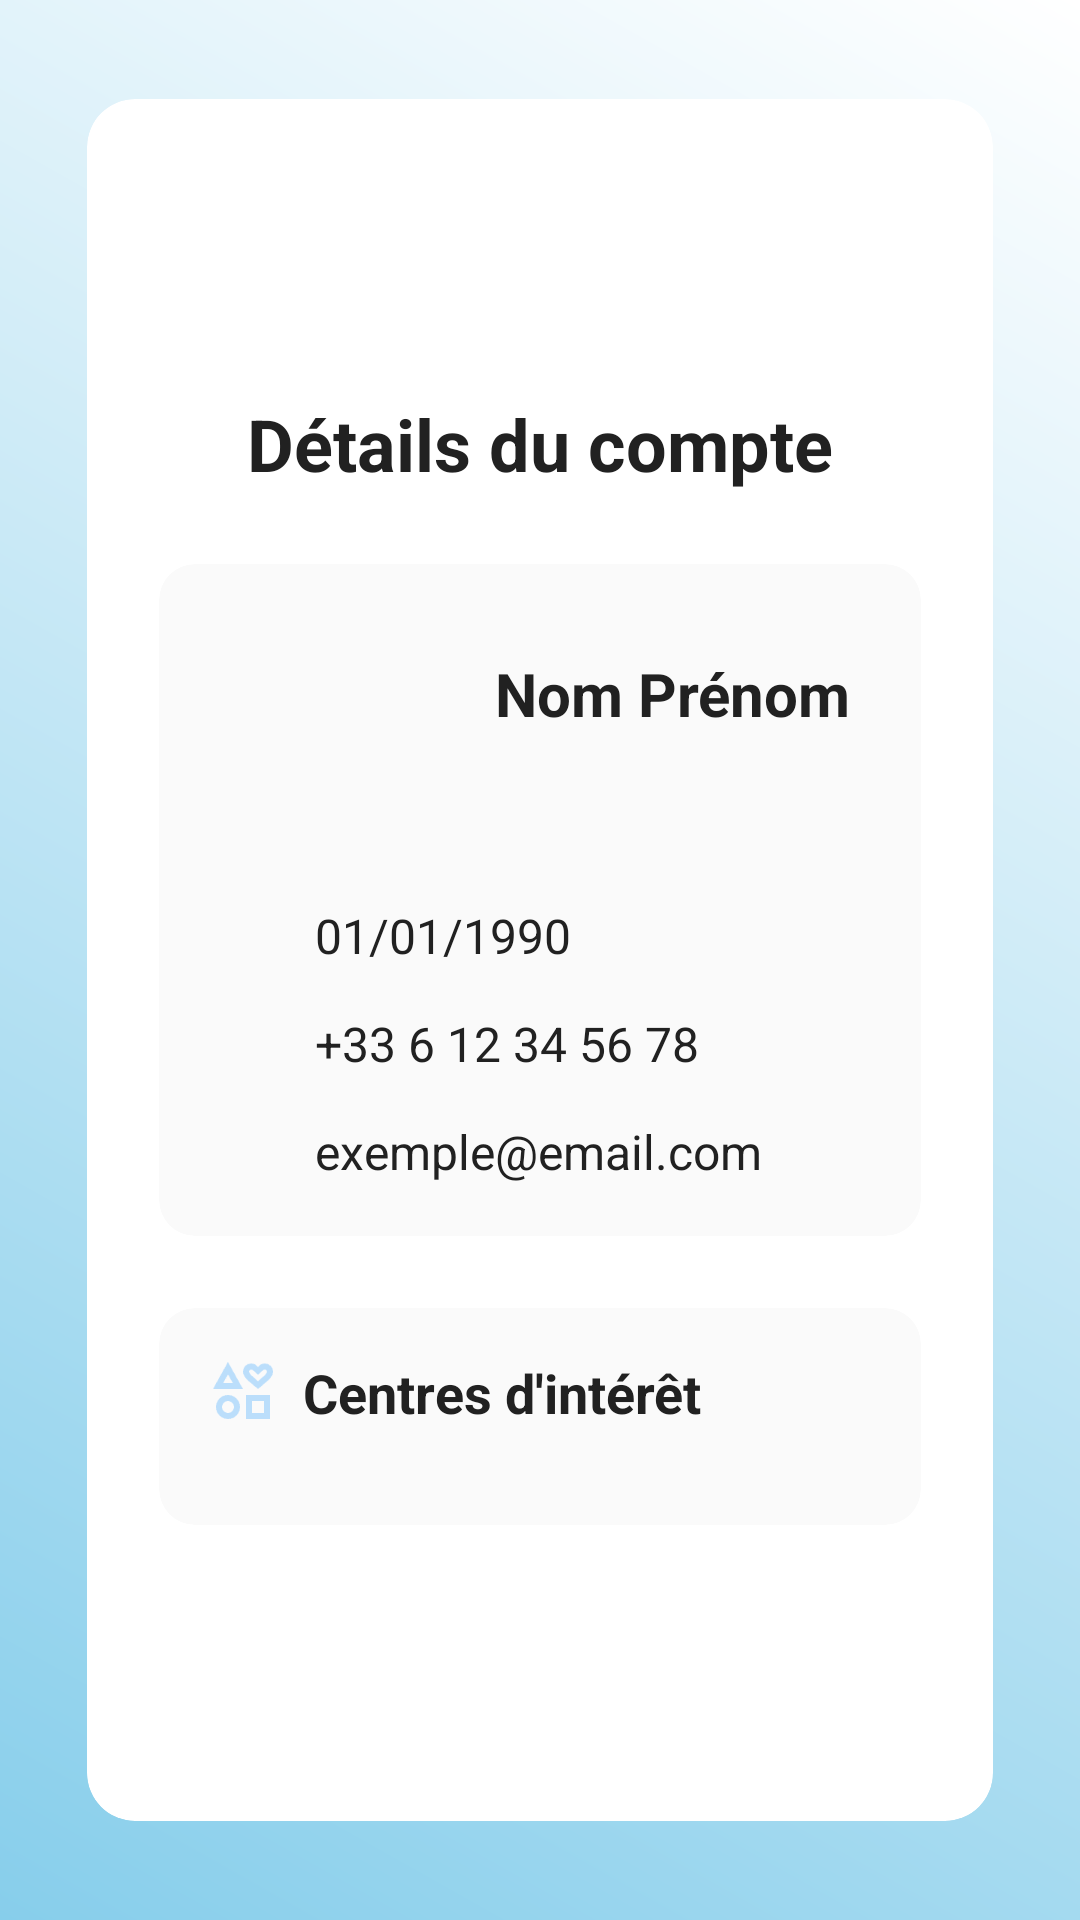

Layout XML and referenced resources for this Android screen:
<!-- AndroidManifest.xml: application theme Theme.TP3 -->
<!-- res/layout/fragment_affichage.xml -->
<?xml version="1.0" encoding="utf-8"?>
<androidx.constraintlayout.widget.ConstraintLayout
    xmlns:android="http://schemas.android.com/apk/res/android"
    xmlns:app="http://schemas.android.com/apk/res-auto"
    xmlns:tools="http://schemas.android.com/tools"
    android:layout_width="match_parent"
    android:layout_height="match_parent"
    android:background="@drawable/gradient_background_blue_sky"
    tools:context=".AffichageFragment">

    <androidx.cardview.widget.CardView
        android:layout_width="0dp"
        android:layout_height="0dp"
        android:layout_margin="16dp"
        app:cardCornerRadius="16dp"
        app:cardElevation="8dp"
        app:cardBackgroundColor="@color/card_background"
        app:cardPreventCornerOverlap="true"
        app:cardUseCompatPadding="true"
        android:outlineProvider="background"
        app:layout_constraintTop_toTopOf="parent"
        app:layout_constraintBottom_toBottomOf="parent"
        app:layout_constraintStart_toStartOf="parent"
        app:layout_constraintEnd_toEndOf="parent">

        <ScrollView
            android:layout_width="match_parent"
            android:layout_height="match_parent"
            android:fillViewport="true"
            android:clipToPadding="false">

            <LinearLayout
                android:layout_width="match_parent"
                android:layout_height="wrap_content"
                android:orientation="vertical"
                android:padding="24dp"
                android:gravity="center">

                <TextView
                    android:layout_width="wrap_content"
                    android:layout_height="wrap_content"
                    android:text="Détails du compte"
                    android:textSize="24sp"
                    android:textStyle="bold"
                    android:textColor="@color/primary_text"
                    android:layout_marginBottom="24dp"
                    android:textAlignment="center"/>

                <androidx.cardview.widget.CardView
                    android:layout_width="match_parent"
                    android:layout_height="wrap_content"
                    android:layout_marginBottom="24dp"
                    app:cardCornerRadius="12dp"
                    app:cardElevation="4dp"
                    app:cardBackgroundColor="@color/card_background_light">

                    <LinearLayout
                        android:layout_width="match_parent"
                        android:layout_height="wrap_content"
                        android:orientation="vertical"
                        android:padding="16dp">

                        <LinearLayout
                            android:layout_width="match_parent"
                            android:layout_height="wrap_content"
                            android:orientation="horizontal"
                            android:gravity="center_vertical"
                            android:layout_marginBottom="16dp">

                            <FrameLayout
                                android:layout_width="80dp"
                                android:layout_height="80dp"
                                android:padding="8dp"
                                android:layout_marginEnd="16dp">

                                <ImageView
                                    android:id="@+id/iv_genre"
                                    android:layout_width="match_parent"
                                    android:layout_height="match_parent"
                                    android:src="@drawable/ic_profile"
                                    android:padding="8dp"/>
                            </FrameLayout>

                            <LinearLayout
                                android:layout_width="match_parent"
                                android:layout_height="wrap_content"
                                android:orientation="vertical">

                                <TextView
                                    android:id="@+id/tv_nom_prenom"
                                    android:layout_width="wrap_content"
                                    android:layout_height="wrap_content"
                                    android:text="Nom Prénom"
                                    android:textSize="20sp"
                                    android:textStyle="bold"
                                    android:textColor="@color/primary_text"
                                    android:layout_marginBottom="4dp"/>

                                <TextView
                                    android:id="@+id/tv_login"
                                    android:layout_width="wrap_content"
                                    android:layout_height="wrap_content"
                                    android:textSize="16sp"
                                    android:textColor="@color/accent_color"/>
                            </LinearLayout>
                        </LinearLayout>

                        <LinearLayout
                            android:layout_width="match_parent"
                            android:layout_height="wrap_content"
                            android:orientation="horizontal"
                            android:gravity="center_vertical"
                            android:layout_marginBottom="12dp">

                            <ImageView
                                android:layout_width="24dp"
                                android:layout_height="24dp"
                                android:src="@drawable/ic_calendar_small"
                                android:layout_marginEnd="12dp"
                                android:tint="@color/secondary_text"/>

                            <TextView
                                android:id="@+id/tv_date_naissance"
                                android:layout_width="wrap_content"
                                android:layout_height="wrap_content"
                                android:text="01/01/1990"
                                android:textSize="16sp"
                                android:textColor="@color/primary_text"/>
                        </LinearLayout>

                        <LinearLayout
                            android:layout_width="match_parent"
                            android:layout_height="wrap_content"
                            android:orientation="horizontal"
                            android:gravity="center_vertical"
                            android:layout_marginBottom="12dp">

                            <ImageView
                                android:layout_width="24dp"
                                android:layout_height="24dp"
                                android:src="@drawable/ic_phone_small"
                                android:layout_marginEnd="12dp"
                                android:tint="@color/secondary_text"/>

                            <TextView
                                android:id="@+id/tv_telephone"
                                android:layout_width="wrap_content"
                                android:layout_height="wrap_content"
                                android:text="+33 6 12 34 56 78"
                                android:textSize="16sp"
                                android:textColor="@color/primary_text"/>
                        </LinearLayout>

                        <LinearLayout
                            android:layout_width="match_parent"
                            android:layout_height="wrap_content"
                            android:orientation="horizontal"
                            android:gravity="center_vertical">

                            <ImageView
                                android:layout_width="24dp"
                                android:layout_height="24dp"
                                android:src="@drawable/ic_email_small"
                                android:layout_marginEnd="12dp"
                                android:tint="@color/secondary_text"/>

                            <TextView
                                android:id="@+id/tv_email"
                                android:layout_width="wrap_content"
                                android:layout_height="wrap_content"
                                android:text="exemple@email.com"
                                android:textSize="16sp"
                                android:textColor="@color/primary_text"/>
                        </LinearLayout>
                    </LinearLayout>
                </androidx.cardview.widget.CardView>

                <androidx.cardview.widget.CardView
                    android:layout_width="match_parent"
                    android:layout_height="wrap_content"
                    app:cardCornerRadius="12dp"
                    app:cardElevation="4dp"
                    app:cardBackgroundColor="@color/card_background_light">

                    <LinearLayout
                        android:layout_width="match_parent"
                        android:layout_height="wrap_content"
                        android:orientation="vertical"
                        android:padding="16dp">

                        <LinearLayout
                            android:layout_width="match_parent"
                            android:layout_height="wrap_content"
                            android:orientation="horizontal"
                            android:gravity="center_vertical"
                            android:layout_marginBottom="16dp">

                            <ImageView
                                android:layout_width="24dp"
                                android:layout_height="24dp"
                                android:src="@drawable/ic_interests"
                                android:layout_marginEnd="8dp"
                                android:tint="@color/blue_light"/>

                            <TextView
                                android:layout_width="wrap_content"
                                android:layout_height="wrap_content"
                                android:text="Centres d'intérêt"
                                android:textSize="18sp"
                                android:textStyle="bold"
                                android:textColor="@color/primary_text"/>
                        </LinearLayout>

                        <LinearLayout
                            android:id="@+id/layout_interets"
                            android:layout_width="match_parent"
                            android:layout_height="wrap_content"
                            android:orientation="vertical"
                            android:divider="@drawable/divider_horizontal"
                            android:showDividers="middle">
                        </LinearLayout>
                    </LinearLayout>
                </androidx.cardview.widget.CardView>
            </LinearLayout>
        </ScrollView>
    </androidx.cardview.widget.CardView>
</androidx.constraintlayout.widget.ConstraintLayout>
<!-- resources referenced by this layout -->
<resources>
  <color name="accent_color">#FFC107</color>
  <color name="blue_light">#BBDEFB</color>
  <color name="card_background">#FFFFFF</color>
  <color name="card_background_light">#FAFAFA</color>
  <color name="primary_text">#212121</color>
  <color name="secondary_text">#757575</color>
  <!-- drawable gradient_background_blue_sky (drawable) -->
  <?xml version="1.0" encoding="utf-8"?>
  <shape xmlns:android="http://schemas.android.com/apk/res/android">
      <gradient
          android:startColor="#87CEEB"
          android:endColor="#FFFFFF"
          android:angle="45"/>
      <corners android:radius="0dp"/>
  </shape>
  <!-- drawable ic_calendar_small (drawable) -->
  <?xml version="1.0" encoding="utf-8"?>
  <selector xmlns:android="http://schemas.android.com/apk/res/android">
      <layer-list xmlns:android="http://schemas.android.com/apk/res/android">
          <item
              android:drawable="@drawable/ic_calendar"
              android:width="16dp"
              android:height="16dp"
              android:gravity="center" />
      </layer-list>
  </selector>
  <!-- drawable ic_email_small (drawable) -->
  <?xml version="1.0" encoding="utf-8"?>
  <selector xmlns:android="http://schemas.android.com/apk/res/android">
      <layer-list xmlns:android="http://schemas.android.com/apk/res/android">
          <item
              android:drawable="@drawable/ic_email"
              android:width="16dp"
              android:height="16dp"
              android:gravity="center" />
      </layer-list>
  </selector>
  <!-- drawable ic_interests: png bitmap (drawable, 1497 bytes) -->
  <!-- drawable ic_phone_small (drawable) -->
  <?xml version="1.0" encoding="utf-8"?>
  <selector xmlns:android="http://schemas.android.com/apk/res/android">
      <layer-list xmlns:android="http://schemas.android.com/apk/res/android">
          <item
              android:drawable="@drawable/ic_phone"
              android:width="16dp"
              android:height="16dp"
              android:gravity="center" />
      </layer-list>
  </selector>
  <!-- drawable ic_phone: png bitmap (drawable, 818 bytes) -->
</resources>
